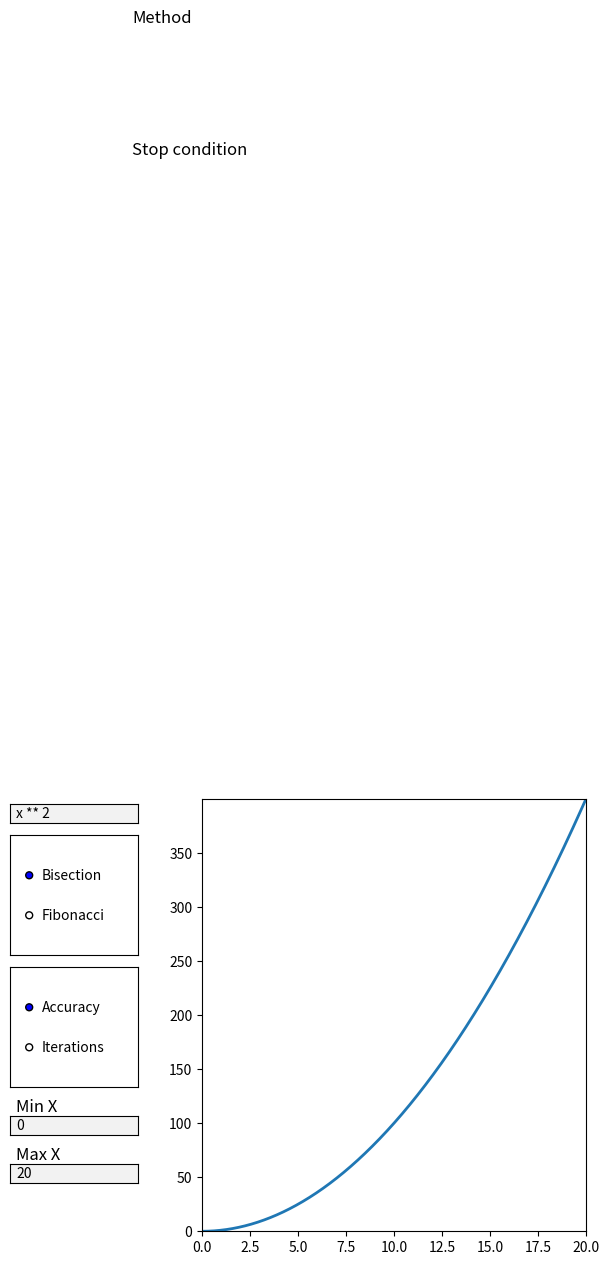

Reproduce this figure in Python.
import numpy as np
import matplotlib.pyplot as plt
from matplotlib.widgets import TextBox, RadioButtons

# important for eval
sin, cos, sqrt, tan = np.sin, np.cos, np.sqrt, np.tan

function = "x ** 2"
method = "Bisection"
stop_condition = "Accuracy"
fig, ax = plt.subplots()
plt.subplots_adjust(left=0.35, top=0.95, bottom=0.05, right=0.95)
x_min = 0
x_max = 20
x = np.arange(x_min, x_max, 0.01)
s = x ** 2
l, = plt.plot(x, s, lw=2)


def update_plot():
    global x
    x = np.arange(x_min, x_max, 0.01)
    y_data = eval(function)
    l.set_xdata(x)
    l.set_ydata(y_data)
    ax.set_ylim(np.min(y_data), np.max(y_data))
    ax.set_xlim(x_min, x_max)
    plt.draw()


def change_range_min(min_range):
    global x_min
    x_min = float(min_range)
    update_plot()


def change_range_max(max_range):
    global x_max
    x_max = float(max_range)
    update_plot()


def change_function(text):
    # TODO: safe input
    global function
    function = text
    update_plot()


def change_method(text):
    global method
    method = text
    print(method)


def change_stop_condition(text):
    global stop_condition
    stop_condition = text
    print(stop_condition)


input_function = plt.axes([0.05, 0.9, 0.2, 0.04])
input_function_text_box = TextBox(input_function, '', initial=function)
input_function_text_box.on_submit(change_function)

method_selection = plt.axes([0.05, 0.625, 0.2, 0.25], facecolor='white')
method_selection_radio = RadioButtons(method_selection, ("Bisection", "Fibonacci"))
method_selection_radio.on_clicked(change_method)
plt.text(0.05, 0.8, "Method", fontsize=12)

stop_condition_selection = plt.axes([0.05, 0.35, 0.2, 0.25], facecolor='white')
stop_condition_selection_radio = RadioButtons(stop_condition_selection, ("Accuracy", "Iterations"))
stop_condition_selection_radio.on_clicked(change_stop_condition)
plt.text(0.05, 0.8, "Stop condition", fontsize=12)

x_min_axs = plt.axes([0.05, 0.25, 0.2, 0.04])
x_min_text_box = TextBox(x_min_axs, '', initial=str(x_min))
x_min_text_box.on_submit(change_range_min)
plt.text(0.05, 1.25, "Min X", fontsize=12)

x_max_axs = plt.axes([0.05, 0.15, 0.2, 0.04])
x_max_text_box = TextBox(x_max_axs, '', initial=str(x_max))
x_max_text_box.on_submit(change_range_max)
plt.text(0.05, 1.25, "Max X", fontsize=12)

update_plot()
plt.show()

